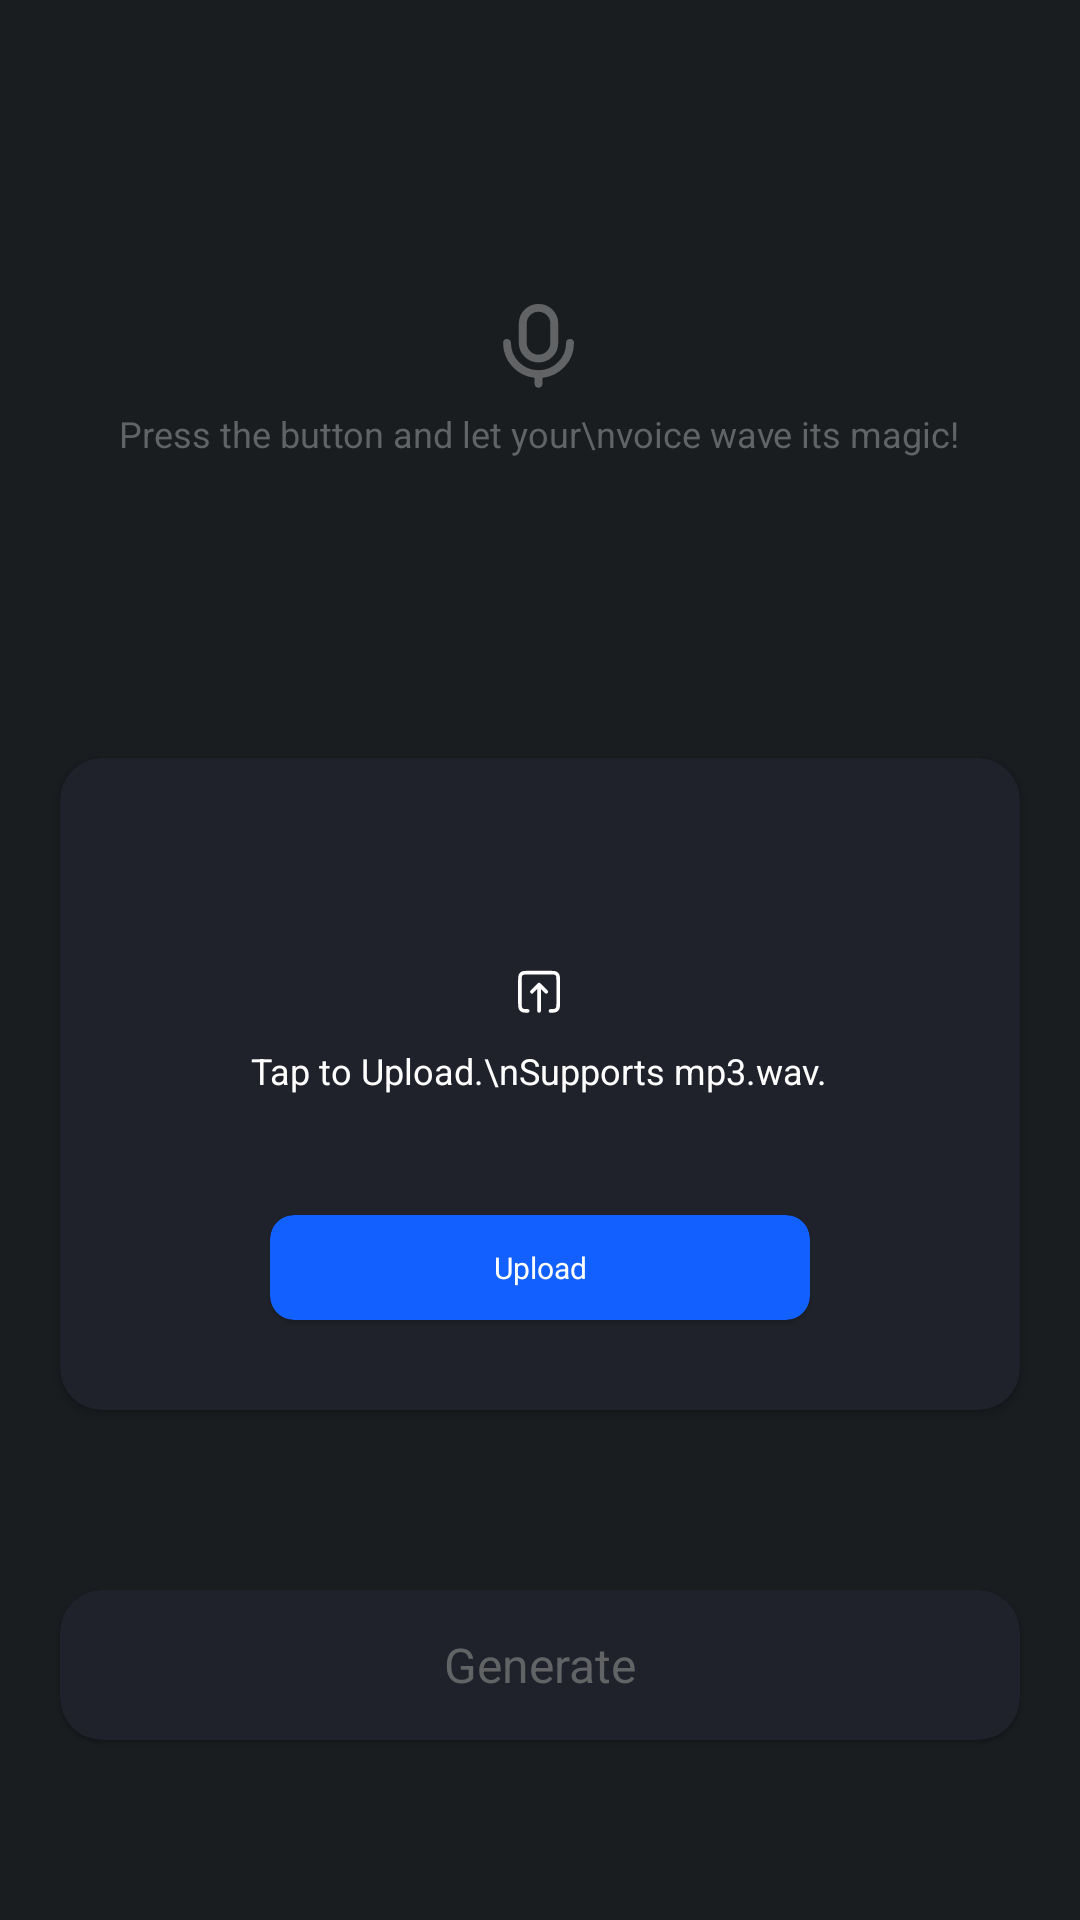

Here is an Android app screen rendered from its layout file. Give the layout XML and the strings, colors and styles it references.
<!-- AndroidManifest.xml: application theme Theme.AIVoiceChanger -->
<!-- res/layout/fragment_upload_audio.xml -->
<?xml version="1.0" encoding="utf-8"?>
<androidx.constraintlayout.widget.ConstraintLayout xmlns:android="http://schemas.android.com/apk/res/android"
    xmlns:app="http://schemas.android.com/apk/res-auto"
    xmlns:tools="http://schemas.android.com/tools"
    android:layout_width="match_parent"
    android:layout_height="match_parent"
    android:background="@color/bgColor"
    tools:context=".fragments.UploadAudio">

    <com.google.android.material.card.MaterialCardView
        android:id="@+id/generateBtn"
        android:layout_width="match_parent"
        android:layout_height="50sp"
        android:layout_marginHorizontal="20sp"
        android:layout_marginBottom="60sp"
        app:cardBackgroundColor="@color/boardColor"
        app:cardCornerRadius="14sp"
        app:layout_constraintBottom_toBottomOf="parent"
        app:strokeWidth="0sp">

        <TextView
            android:id="@+id/genText"
            android:layout_width="match_parent"
            android:layout_height="match_parent"
            android:gravity="center"
            android:text="Generate"
            android:textColor="@color/btnUnselect"
            android:textSize="16sp" />
    </com.google.android.material.card.MaterialCardView>


    <androidx.cardview.widget.CardView
        android:id="@+id/uploadLayout"
        android:layout_width="match_parent"
        android:layout_height="wrap_content"
        android:layout_marginHorizontal="20sp"
        android:layout_marginBottom="60sp"
        app:cardBackgroundColor="@color/boardColor"
        app:cardCornerRadius="14sp"
        app:layout_constraintBottom_toTopOf="@id/generateBtn">


        <LinearLayout
            android:layout_width="match_parent"
            android:layout_height="match_parent"
            android:gravity="center"
            android:orientation="vertical">

            <ImageView
                android:layout_width="wrap_content"
                android:layout_height="wrap_content"
                android:layout_marginTop="60sp"
                android:rotation="180"
                android:src="@drawable/downloadicon" />

            <TextView
                android:id="@+id/descrip"
                android:layout_width="wrap_content"
                android:layout_height="wrap_content"
                android:gravity="center"
                android:text="Tap to Upload.\nSupports mp3.wav."
                android:textColor="@color/white"
                android:textSize="12sp" />

            <com.google.android.material.card.MaterialCardView
                android:id="@+id/uploadBtn"
                android:layout_width="match_parent"
                android:layout_height="35sp"
                android:layout_marginHorizontal="70sp"
                android:layout_marginTop="40sp"
                android:layout_marginBottom="30sp"
                android:baselineAligned="false"
                app:cardBackgroundColor="@color/btnColor"
                app:cardCornerRadius="8sp"
                app:layout_constraintBottom_toBottomOf="parent"
                app:strokeWidth="0sp">

                <TextView
                    android:id="@+id/uploadText"
                    android:layout_width="match_parent"
                    android:layout_height="match_parent"
                    android:gravity="center"
                    android:text="Upload"
                    android:textColor="@color/white"
                    android:textSize="10sp" />
            </com.google.android.material.card.MaterialCardView>
        </LinearLayout>
    </androidx.cardview.widget.CardView>


    <LinearLayout
        android:id="@+id/simpleMic"
        android:layout_width="0sp"
        android:layout_height="wrap_content"
        android:gravity="center"
        android:orientation="vertical"
        app:layout_constraintBottom_toTopOf="@id/uploadLayout"
        app:layout_constraintEnd_toEndOf="parent"
        app:layout_constraintStart_toStartOf="parent"
        app:layout_constraintTop_toTopOf="parent">

        <ImageView
            android:layout_width="25sp"
            android:layout_height="30sp"
            android:src="@drawable/mic_icon"
            app:tint="#616365" />

        <TextView
            android:layout_width="wrap_content"
            android:layout_height="wrap_content"
            android:layout_marginTop="6sp"
            android:gravity="center"
            android:text="Press the button and let your\nvoice wave its magic!"
            android:textColor="#616365"
            android:textSize="12sp" />

    </LinearLayout>

    <androidx.cardview.widget.CardView
        android:id="@+id/audioFileLayout"
        android:layout_width="match_parent"
        android:layout_height="60sp"
        android:layout_marginHorizontal="20sp"
        android:visibility="gone"
        app:cardBackgroundColor="@color/boardColor"
        app:cardCornerRadius="14sp"
        app:layout_constraintBottom_toTopOf="@id/uploadLayout"
        app:layout_constraintTop_toTopOf="parent">

        <LinearLayout
            android:layout_width="match_parent"
            android:layout_height="match_parent"
            android:gravity="center_vertical"
            android:orientation="horizontal">

            <ImageView
                android:id="@+id/playBtn"
                android:layout_width="30sp"
                android:layout_height="30sp"
                android:layout_gravity="center_vertical"
                android:layout_marginStart="17sp"
                android:src="@drawable/play_audio_icon_second" />

            <LinearLayout
                android:layout_width="0sp"
                android:layout_height="wrap_content"
                android:layout_marginStart="15sp"
                android:layout_weight="1"
                android:orientation="vertical">

                <TextView
                    android:layout_width="wrap_content"
                    android:layout_height="wrap_content"
                    android:text="Audio Record"
                    android:textColor="@color/white"
                    android:textSize="12sp" />

                <TextView
                    android:id="@+id/dateTime"
                    android:layout_width="wrap_content"
                    android:layout_height="wrap_content"
                    android:text="May 21,2024 7:09 AM"
                    android:textColor="#7A7C7D"
                    android:textSize="8sp" />
            </LinearLayout>

            <ImageView
                android:id="@+id/deletBtn"
                android:layout_width="30sp"
                android:layout_height="match_parent"
                android:layout_marginEnd="15sp"
                android:paddingHorizontal="5sp"
                android:src="@drawable/delete_file" />
        </LinearLayout>


    </androidx.cardview.widget.CardView>
</androidx.constraintlayout.widget.ConstraintLayout>
<!-- resources referenced by this layout -->
<resources>
  <color name="bgColor">#191D20</color>
  <color name="boardColor">#1F222A</color>
  <color name="btnColor">#1260FF</color>
  <color name="btnUnselect">#616365</color>
  <color name="white">#FFFFFFFF</color>
  <!-- drawable delete_file: vector/xml drawable (drawable, 2857 chars, omitted) -->
  <!-- drawable downloadicon (drawable) -->
  <vector xmlns:android="http://schemas.android.com/apk/res/android"
      android:width="36dp"
      android:height="36dp"
      android:viewportWidth="36"
      android:viewportHeight="36">
    <path
        android:pathData="M18.313,18.076m-17.558,0a17.558,17.558 0,1 1,35.115 0a17.558,17.558 0,1 1,-35.115 0"
        android:fillColor="#1F222A"/>
    <path
        android:pathData="M15.918,18.076L18.313,20.47M18.313,20.47L20.707,18.076M18.313,20.47L18.313,11.691M22.105,11.691L22.143,11.691C23.037,11.691 23.485,11.691 23.826,11.865C24.126,12.018 24.37,12.262 24.523,12.563C24.697,12.904 24.697,13.351 24.697,14.245L24.697,21.907C24.697,22.801 24.697,23.247 24.523,23.589C24.37,23.889 24.126,24.134 23.826,24.287C23.485,24.461 23.038,24.461 22.146,24.461L14.479,24.461C13.587,24.461 13.141,24.461 12.8,24.287C12.499,24.134 12.255,23.889 12.102,23.589C11.928,23.248 11.928,22.802 11.928,21.909L11.928,14.243C11.928,13.351 11.928,12.904 12.102,12.563C12.255,12.262 12.5,12.018 12.8,11.865C13.141,11.691 13.588,11.691 14.482,11.691L14.522,11.691"
        android:strokeLineJoin="round"
        android:strokeWidth="1.21308"
        android:fillColor="#00000000"
        android:strokeColor="#ffffff"
        android:strokeLineCap="round"/>
  </vector>
  <!-- drawable mic_icon (drawable) -->
  <vector xmlns:android="http://schemas.android.com/apk/res/android"
      android:width="19dp"
      android:height="22dp"
      android:viewportWidth="19"
      android:viewportHeight="22">
    <path
        android:strokeWidth="1"
        android:pathData="M10.198,18.644L9.753,18.693V19.141V20.692C9.753,20.967 9.53,21.19 9.255,21.19C8.981,21.19 8.758,20.967 8.758,20.692V19.141V18.693L8.313,18.644C4.075,18.176 0.778,14.582 0.778,10.218C0.778,9.943 1.001,9.721 1.275,9.721C1.55,9.721 1.773,9.943 1.773,10.218C1.773,14.351 5.123,17.701 9.255,17.701C13.388,17.701 16.738,14.351 16.738,10.218C16.738,9.943 16.961,9.721 17.236,9.721C17.51,9.721 17.733,9.943 17.733,10.218C17.733,14.582 14.436,18.176 10.198,18.644ZM9.255,1.738C7.327,1.738 5.763,3.302 5.763,5.231V10.218C5.763,12.147 7.327,13.711 9.255,13.711C11.184,13.711 12.748,12.147 12.748,10.218V5.231C12.748,3.302 11.184,1.738 9.255,1.738ZM9.255,0.743C11.734,0.743 13.743,2.752 13.743,5.231V10.218C13.743,12.697 11.734,14.706 9.255,14.706C6.777,14.706 4.768,12.697 4.768,10.218V5.231C4.768,2.752 6.777,0.743 9.255,0.743Z"
        android:fillColor="#ffffff"
        android:strokeColor="#ffffff"/>
  </vector>
  <!-- drawable play_audio_icon_second (drawable) -->
  <vector xmlns:android="http://schemas.android.com/apk/res/android"
      android:width="49dp"
      android:height="49dp"
      android:viewportWidth="49"
      android:viewportHeight="49">
      <path
          android:fillColor="#35383F"
          android:pathData="M24.144,24.041m-24.046,0a24.046,24.046 0,1 1,48.091 0a24.046,24.046 0,1 1,-48.091 0" />
      <path
          android:fillColor="#ffffff"
          android:pathData="M35.966,23.389C36.467,23.679 36.467,24.402 35.966,24.691L18.798,34.603C18.297,34.892 17.671,34.53 17.671,33.952L17.671,14.129C17.671,13.55 18.297,13.189 18.798,13.478L35.966,23.389Z" />
  </vector>
  <style name="Theme.AIVoiceChanger" parent="Theme.MaterialComponents.DayNight.NoActionBar">
          
          <item name="colorPrimary">@color/bgColor</item>
          <item name="colorPrimaryVariant">@color/bgColor</item>
          <item name="colorOnPrimary">@color/bgColor</item>
          
          <item name="colorSecondary">@color/bgColor</item>
          <item name="colorSecondaryVariant">@color/bgColor</item>
          <item name="colorOnSecondary">@color/bgColor</item>
          
          <item name="android:statusBarColor">?attr/colorPrimaryVariant</item>
          
      </style>
</resources>
